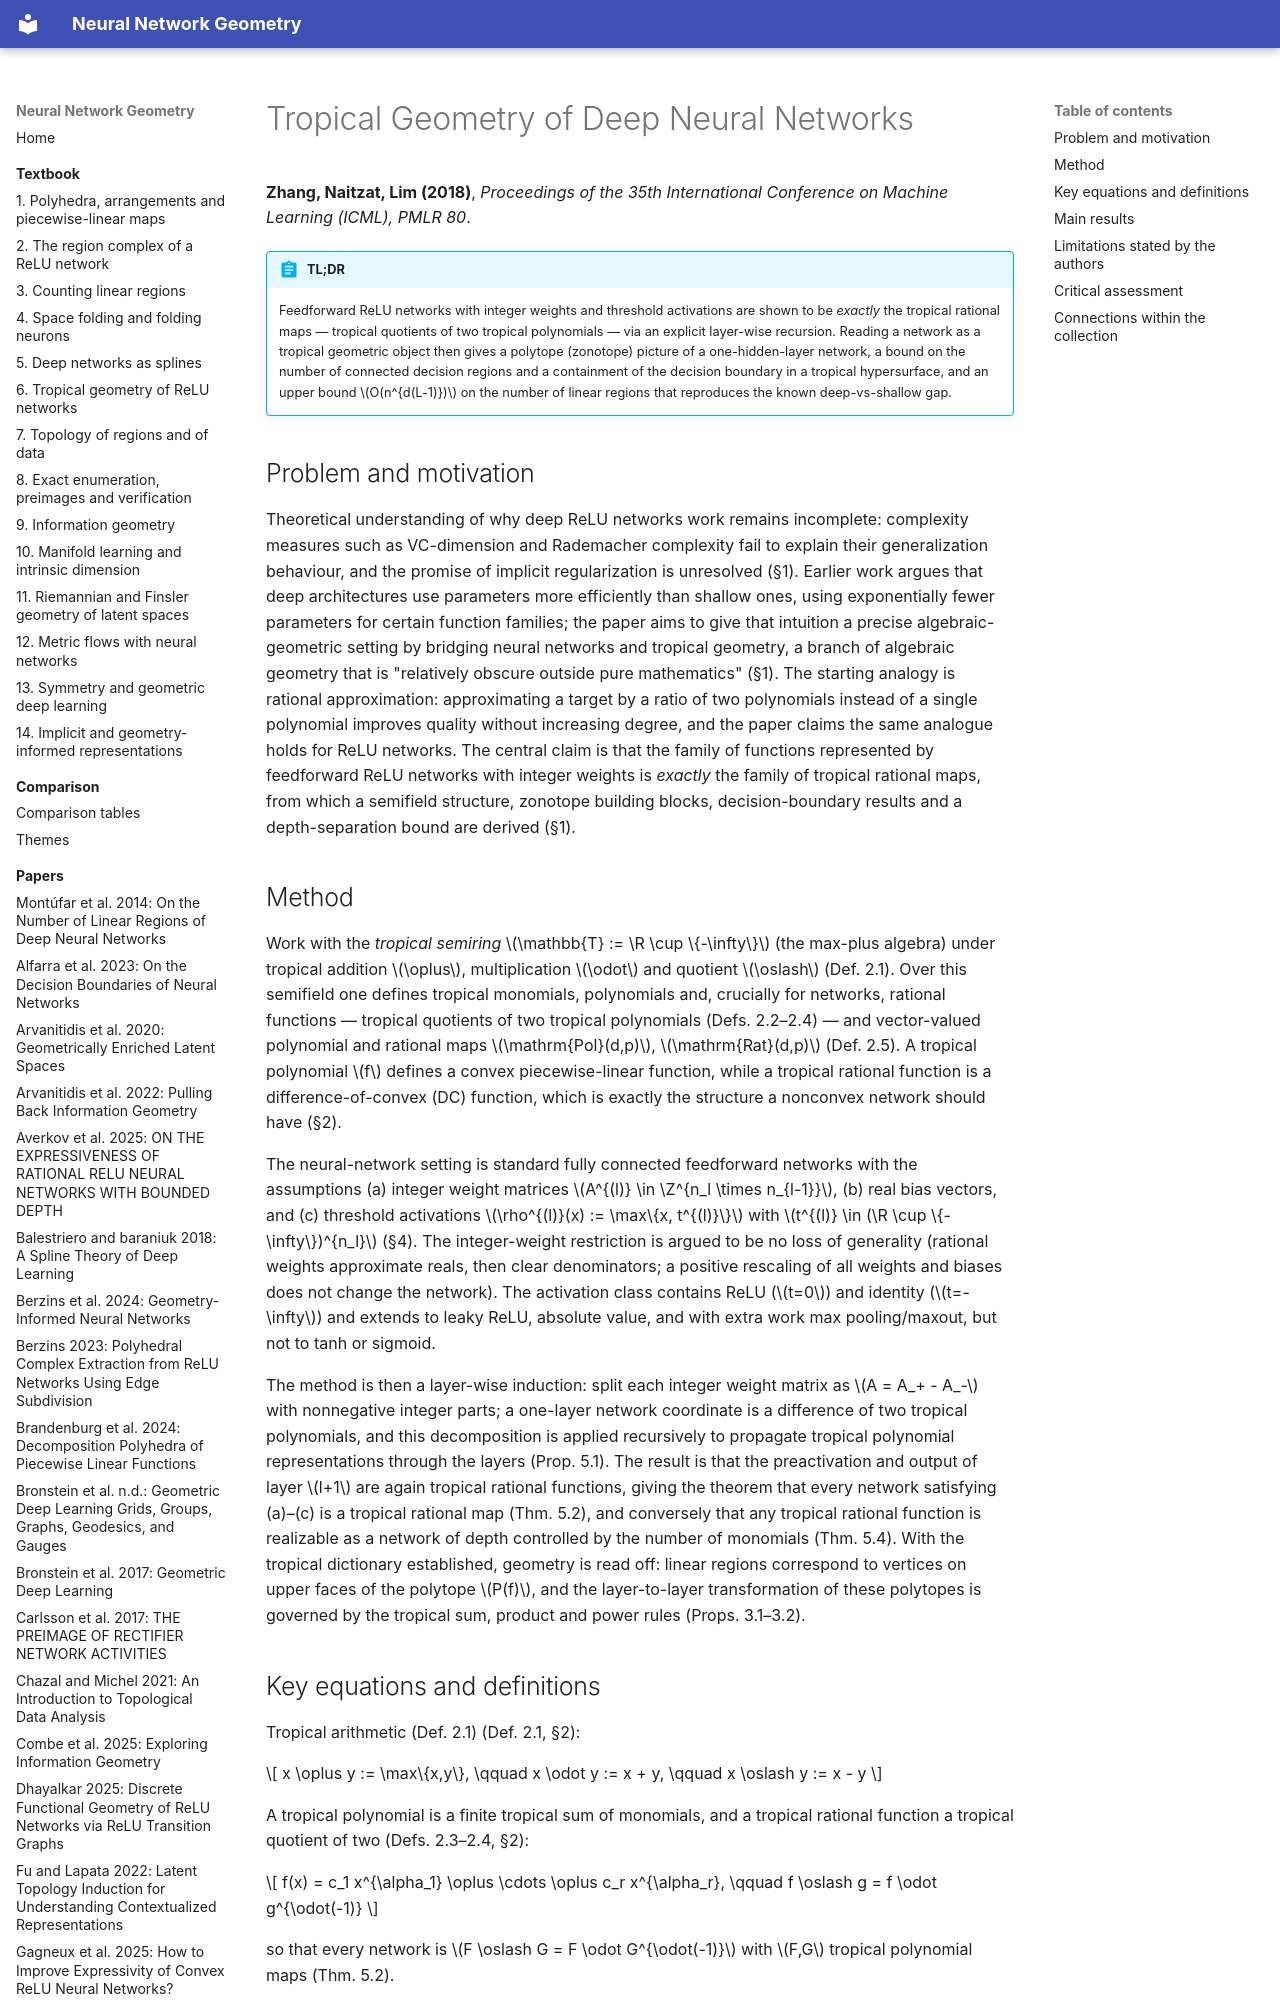

repository: Johanmkr/InfoBase-NNgeometry · page: papers/zhangTropicalGeometryDeep/index.html · generator: mkdocs

---
citekey: zhangTropicalGeometryDeep
title: "Tropical Geometry of Deep Neural Networks"
authors: [Liwen Zhang, Gregory Naitzat, Lek-Heng Lim]
year: 2018
venue: Proceedings of the 35th International Conference on Machine Learning (ICML), PMLR 80
doi: null
arxiv: null
url: null
kind: theory
source_type: pdf
source_sha256: b0ce24ae87e498d12d25544f8adcc8db1247d00cc46804453f97dd1a29d14fa7
pages: 9
ingested: 2026-10-15
tags: [tropical-geometry, relu-networks, linear-regions, expressiveness, piecewise-linear, polytopes]
concepts_introduced:
  - tropical rational function
  - tropical rational map
  - tropical hypersurface
  - dual subdivision of the Newton polygon
  - zonotope characterization of shallow ReLU networks
  - tropical characterization of ReLU networks
concepts_used:
  - tropical semiring
  - max-plus algebra
  - ReLU network
  - linear region
  - Minkowski sum
  - Newton polygon
  - difference-of-convex function
builds_on: [NIPS2014_fa6f2a46, raghuExpressivePowerDeep2017]
datasets: []
---

# Tropical Geometry of Deep Neural Networks

**Zhang, Naitzat, Lim (2018)**, *Proceedings of the 35th International Conference on Machine Learning (ICML), PMLR 80*.

!!! abstract "TL;DR"
    Feedforward ReLU networks with integer weights and threshold activations are shown to be *exactly* the tropical rational maps — tropical quotients of two tropical polynomials — via an explicit layer-wise recursion. Reading a network as a tropical geometric object then gives a polytope (zonotope) picture of a one-hidden-layer network, a bound on the number of connected decision regions and a containment of the decision boundary in a tropical hypersurface, and an upper bound $O(n^{d(L-1)})$ on the number of linear regions that reproduces the known deep-vs-shallow gap.

## Problem and motivation

Theoretical understanding of why deep ReLU networks work remains incomplete: complexity measures such as VC-dimension and Rademacher complexity fail to explain their generalization behaviour, and the promise of implicit regularization is unresolved (§1). Earlier work argues that deep architectures use parameters more efficiently than shallow ones, using exponentially fewer parameters for certain function families; the paper aims to give that intuition a precise algebraic-geometric setting by bridging neural networks and tropical geometry, a branch of algebraic geometry that is "relatively obscure outside pure mathematics" (§1). The starting analogy is rational approximation: approximating a target by a ratio of two polynomials instead of a single polynomial improves quality without increasing degree, and the paper claims the same analogue holds for ReLU networks. The central claim is that the family of functions represented by feedforward ReLU networks with integer weights is *exactly* the family of tropical rational maps, from which a semifield structure, zonotope building blocks, decision-boundary results and a depth-separation bound are derived (§1).
